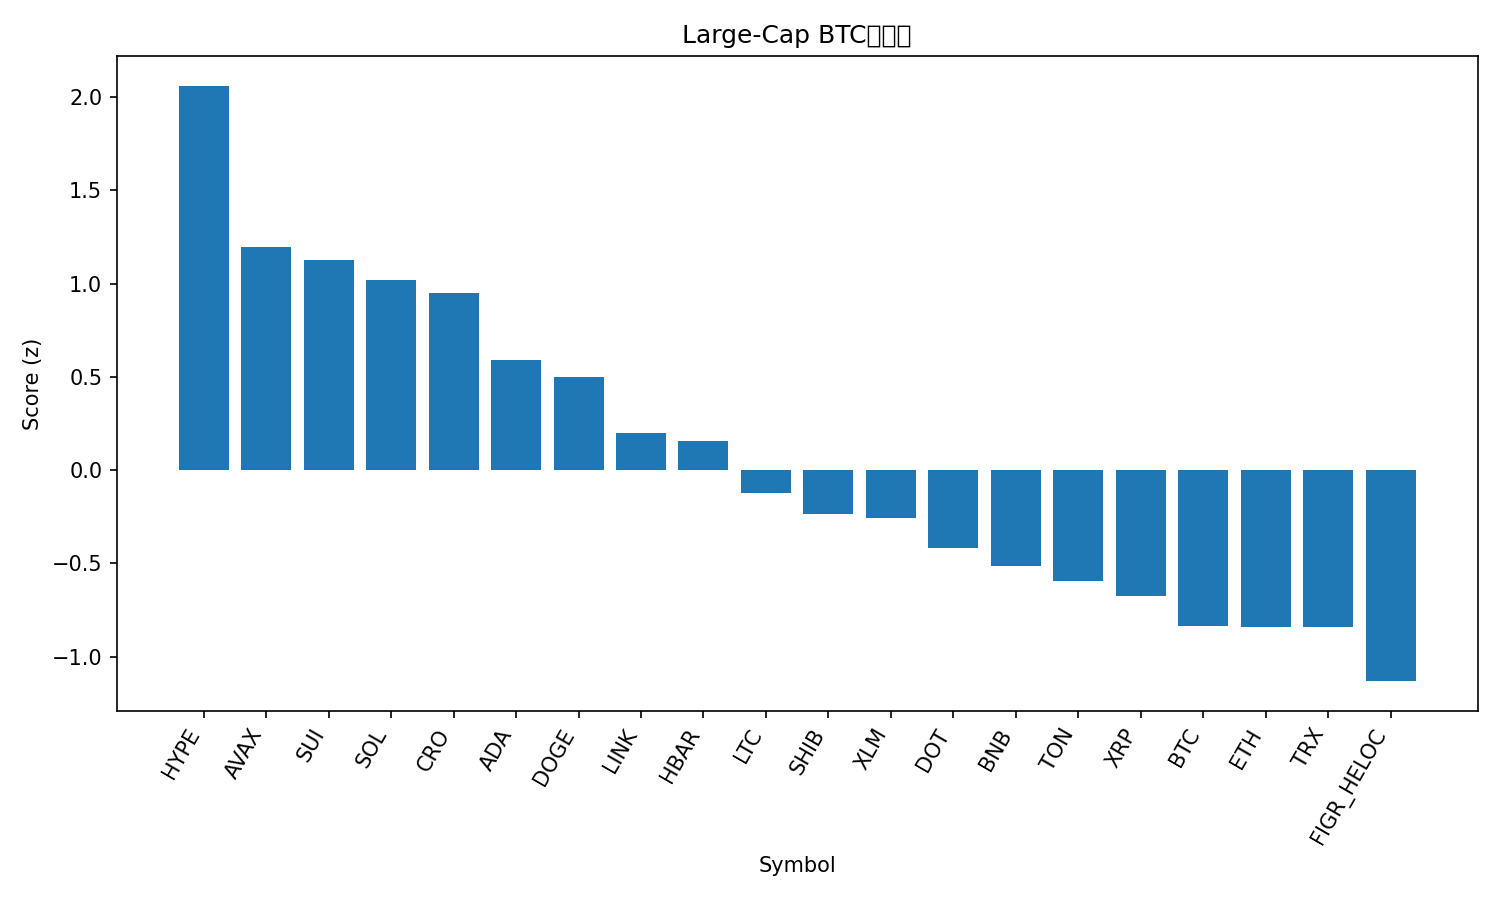

The file beside this chart, header and first rows:
rank, name, symbol, price_btc, price_usd, pct_1h_btc, pct_24h_btc, pct_7d_btc, market_cap_rank, market_cap_usd, volume_usd, score
1, Hyperliquid, HYPE, 0.0004834, 53.86, 1.129, 5.812, 19.38, 14, 14583840676, 755743877, 2.06
2, Avalanche, AVAX, 0.0002352, 26.21, 0.8123, 4.978, 6.928, 23, 11071249280, 893033191, 1.196
3, Sui, SUI, 3.184e-05, 3.55, 1.113, 3.197, 5.887, 18, 12669696365, 1445791719, 1.124
4, Solana, SOL, 0.001966, 219, 1.023, 3.386, 3.538, 6, 118770158583, 9010409632, 1.017
5, Cronos, CRO, 2.31e-06, 0.2572, 0.9969, 4.501, -5.094, 27, 8647086967, 264302384, 0.9508
6, Cardano, ADA, 7.87e-06, 0.877, 0.8342, 2.204, 4.657, 10, 32038489453, 1957853791, 0.5884
7, Dogecoin, DOGE, 2.16e-06, 0.2409, 0.4803, 2.585, 11.93, 9, 36367872388, 3715375905, 0.4994
8, Chainlink, LINK, 0.0002094, 23.32, 0.7134, 1.724, -0.8818, 13, 15848171360, 1019157011, 0.2005
9, Hedera, HBAR, 2.07e-06, 0.2306, 0.3549, 2.68, 4.261, 25, 9775649292, 227714476, 0.1578
10, Litecoin, LTC, 0.001015, 113, 0.5108, 0.9131, 1.321, 28, 8619938174, 547049948, -0.1206
11, Shiba Inu, SHIB, 1.16151e-10, 1.294e-05, 0.1478, 1.876, 4.053, 31, 7628638237, 251536742, -0.2346
12, Stellar, XLM, 3.37e-06, 0.3755, 0.3574, 0.8834, 2.516, 20, 11927264572, 313012759, -0.2572
13, Polkadot, DOT, 3.71e-05, 4.13, -0.256, 2.541, 7.907, 33, 6292666198, 384191039, -0.42
14, BNB, BNB, 0.007908, 881, 0.1287, 0.7114, 3.261, 5, 122638159113, 1025166466, -0.5143
15, Toncoin, TON, 2.791e-05, 3.11, 0.09762, 1.251, -2.1, 29, 7986867801, 200623589, -0.592
16, XRP, XRP, 2.655e-05, 2.96, -0.02497, 0.6326, 3.56, 3, 176367986717, 5359692853, -0.6764
17, Bitcoin, BTC, 1.0, 111400, 0.0, 0.0, 0.0, 1, 2218294994553, 44601340285, -0.8369
18, Ethereum, ETH, 0.03873, 4314, -0.07683, 0.4636, -0.3984, 2, 520956448796, 28421474055, -0.8409
19, TRON, TRX, 3.01e-06, 0.3353, -0.2273, 1.547, -0.8935, 11, 31767600216, 899726603, -0.843
20, Figure Heloc, FIGR_HELOC, 8.95e-06, 0.9974, -0.2029, 0.04535, -1.048, 19, 12318969267, 19219169, -1.131
21, Bitcoin Cash, BCH, 0.005206, 579.9, -0.2005, -1.201, -1.142, 22, 11551529435, 329138689, -1.386
